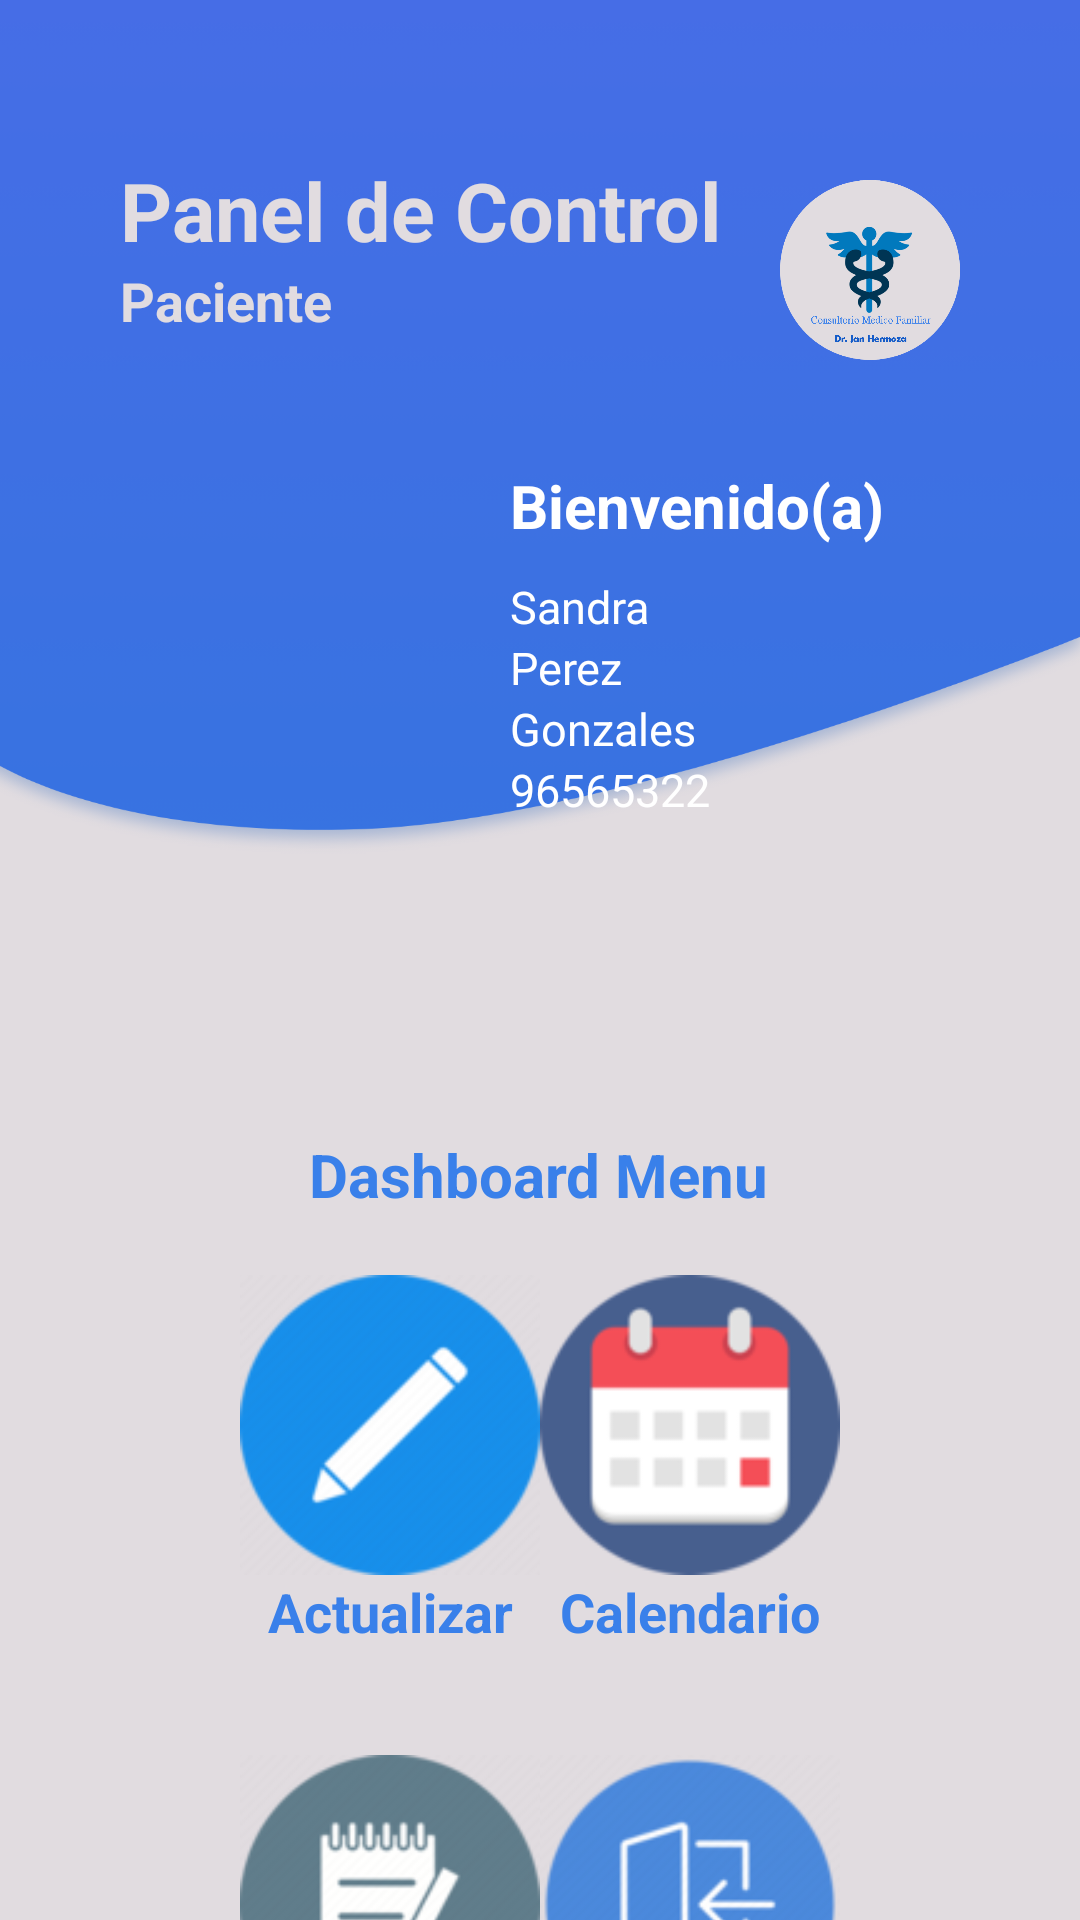

The Android layout XML behind this screen, and the referenced resources:
<!-- AndroidManifest.xml: application theme Theme.Proyectocitas_medicas -->
<!-- res/layout/activity_home_paciente.xml -->
<?xml version="1.0" encoding="utf-8"?>
<androidx.constraintlayout.widget.ConstraintLayout xmlns:android="http://schemas.android.com/apk/res/android"
    xmlns:app="http://schemas.android.com/apk/res-auto"
    xmlns:tools="http://schemas.android.com/tools"
    android:layout_width="match_parent"
    android:layout_height="match_parent"
    android:background="#E1DCE0"
    tools:context=".pacientes.HomePacienteActivity">


    <ImageView
        android:id="@+id/imgFondoAzul"
        android:layout_width="wrap_content"
        android:layout_height="wrap_content"
        android:layout_marginTop="-200dp"
        android:scaleType="fitStart"
        app:layout_constraintEnd_toEndOf="parent"
        app:layout_constraintHorizontal_bias="0.0"
        app:layout_constraintStart_toStartOf="parent"
        app:layout_constraintTop_toTopOf="parent"
        app:srcCompat="@drawable/fondo8" />

    <ImageView
        android:id="@+id/imgFotoDoctor"
        android:layout_width="130dp"
        android:layout_height="130dp"
        android:layout_marginTop="150dp"
        app:layout_constraintStart_toStartOf="@+id/txvPanelControl"
        app:layout_constraintTop_toTopOf="parent"
        app:srcCompat="@drawable/doctor_imagen" />

    <LinearLayout
        android:id="@+id/lytInfoDoctor"
        android:layout_width="155dp"
        android:layout_height="130dp"
        android:layout_marginStart="5dp"
        android:orientation="vertical"
        app:layout_constraintEnd_toEndOf="@+id/imgMarca"
        app:layout_constraintStart_toEndOf="@+id/imgFotoDoctor"
        app:layout_constraintTop_toTopOf="@+id/imgFotoDoctor">

        <TextView
            android:id="@+id/txvBienvenido"
            android:layout_width="match_parent"
            android:layout_height="wrap_content"
            android:layout_marginTop="5dp"
            android:layout_marginBottom="10dp"
            android:text="Bienvenido(a)"
            android:textColor="@color/white"
            android:textSize="20dp"
            android:textStyle="bold" />

        <TextView
            android:id="@+id/txvNombreDoctor"
            android:layout_width="match_parent"
            android:layout_height="wrap_content"
            android:text="Sandra"
            android:textColor="@color/white"
            android:textSize="15dp"

            tools:ignore="TextSizeCheck" />

        <TextView
            android:id="@+id/txvApePaternoDoctor"
            android:layout_width="match_parent"
            android:layout_height="wrap_content"
            android:text="Perez"
            android:textColor="@color/white"
            android:textSize="15dp"
            tools:ignore="TextSizeCheck" />

        <TextView
            android:id="@+id/txvApeMaternoDoctor"
            android:layout_width="match_parent"
            android:layout_height="wrap_content"
            android:text="Gonzales"
            android:textColor="@color/white"
            android:textSize="15dp"

            tools:ignore="TextSizeCheck" />

        <TextView
            android:id="@+id/txvCodigoCmp"
            android:layout_width="match_parent"
            android:layout_height="wrap_content"
            android:text="96565322"
            android:textColor="@color/white"
            android:textSize="15dp"

            tools:ignore="DuplicateIds,TextSizeCheck" />


    </LinearLayout>


    <LinearLayout
        android:id="@+id/linearLayout"
        android:layout_width="wrap_content"
        android:layout_height="wrap_content"
        android:layout_marginStart="40dp"
        android:layout_marginTop="20dp"
        android:orientation="vertical"
        app:layout_constraintStart_toStartOf="@+id/txvPanelControl"
        app:layout_constraintTop_toBottomOf="@+id/txvDashboardMenU">

        <ImageView
            android:id="@+id/btnActualizar"
            android:layout_width="100dp"
            android:layout_height="100dp"
            app:srcCompat="@drawable/editar_icono" />

        <TextView
            android:id="@+id/txvActualizar"
            android:layout_width="match_parent"
            android:layout_height="60dp"
            android:text="Actualizar"
            android:textAlignment="center"
            android:textColor="#3980ea"
            android:textSize="18sp"
            android:textStyle="bold" />

        <ImageView
            android:id="@+id/btnCitas"
            android:layout_width="100dp"
            android:layout_height="100dp"
            app:srcCompat="@drawable/citas_icono" />

        <TextView
            android:id="@+id/txvCitas"
            android:layout_width="match_parent"
            android:layout_height="50dp"
            android:text="Citas"
            android:textAlignment="center"
            android:textColor="#3980ea"
            android:textSize="18sp"
            android:textStyle="bold" />
    </LinearLayout>

    <LinearLayout
        android:layout_width="wrap_content"
        android:layout_height="wrap_content"
        android:layout_marginEnd="40dp"
        android:orientation="vertical"
        app:layout_constraintEnd_toEndOf="@+id/imgMarca"
        app:layout_constraintTop_toTopOf="@+id/linearLayout">

        <ImageView
            android:id="@+id/btnCalendario"
            android:layout_width="100dp"
            android:layout_height="100dp"
            app:srcCompat="@drawable/calendario_icono" />

        <TextView
            android:id="@+id/txvCalendario"
            android:layout_width="match_parent"
            android:layout_height="60dp"
            android:text="Calendario"
            android:textAlignment="center"
            android:textColor="#3980ea"
            android:textSize="18sp"
            android:textStyle="bold" />

        <ImageView
            android:id="@+id/btnSalir"
            android:layout_width="100dp"
            android:layout_height="100dp"
            app:srcCompat="@drawable/salir_icono" />

        <TextView
            android:id="@+id/txvSalir"
            android:layout_width="match_parent"
            android:layout_height="50dp"
            android:text="Salir"
            android:textAlignment="center"
            android:textColor="#3980ea"
            android:textSize="18sp"
            android:textStyle="bold" />
    </LinearLayout>

    <TextView
        android:id="@+id/txvPanelControl"
        android:layout_width="wrap_content"
        android:layout_height="wrap_content"
        android:layout_marginStart="40dp"
        android:layout_marginTop="52dp"
        android:text="Panel de Control"
        android:textColor="#e1dce0"
        android:textSize="27sp"
        android:textStyle="bold"
        app:layout_constraintStart_toStartOf="parent"
        app:layout_constraintTop_toTopOf="parent" />

    <TextView
        android:id="@+id/txvDashboardMenU"
        android:layout_width="wrap_content"
        android:layout_height="wrap_content"
        android:layout_marginTop="290dp"
        android:text="Dashboard Menu"
        android:textColor="#3980ea"
        android:textSize="20sp"
        android:textStyle="bold"
        app:layout_constraintEnd_toEndOf="parent"
        app:layout_constraintHorizontal_bias="0.498"
        app:layout_constraintStart_toStartOf="parent"
        app:layout_constraintTop_toBottomOf="@+id/txvPanelControl" />

    <ImageView
        android:id="@+id/imgMarca"
        android:layout_width="60dp"
        android:layout_height="60dp"
        android:layout_marginTop="60dp"
        android:layout_marginEnd="40dp"
        app:layout_constraintEnd_toEndOf="parent"
        app:layout_constraintTop_toTopOf="parent"
        app:srcCompat="@drawable/cmp_logo" />

    <TextView
        android:id="@+id/txvDoctor"
        android:layout_width="wrap_content"
        android:layout_height="wrap_content"
        android:text="Paciente"
        android:textColor="#e1dce0"
        android:textSize="18sp"
        android:textStyle="bold"
        app:layout_constraintStart_toStartOf="@+id/txvPanelControl"
        app:layout_constraintTop_toBottomOf="@+id/txvPanelControl" />


</androidx.constraintlayout.widget.ConstraintLayout>
<!-- resources referenced by this layout -->
<resources>
  <color name="white">#FFFFFFFF</color>
  <!-- drawable calendario_icono: png bitmap (drawable, 6725 bytes) -->
  <!-- drawable citas_icono: png bitmap (drawable, 9610 bytes) -->
  <!-- drawable cmp_logo: png bitmap (drawable, 37574 bytes) -->
  <!-- drawable editar_icono: png bitmap (drawable, 6487 bytes) -->
  <!-- drawable fondo8: png bitmap (drawable, 72176 bytes) -->
  <!-- drawable salir_icono: png bitmap (drawable, 9452 bytes) -->
  <style name="Theme.Proyectocitas_medicas" parent="Base.Theme.Proyectocitas_medicas" />
  <style name="Base.Theme.Proyectocitas_medicas" parent="Theme.Material3.DayNight.NoActionBar">
          
          
      </style>
</resources>
